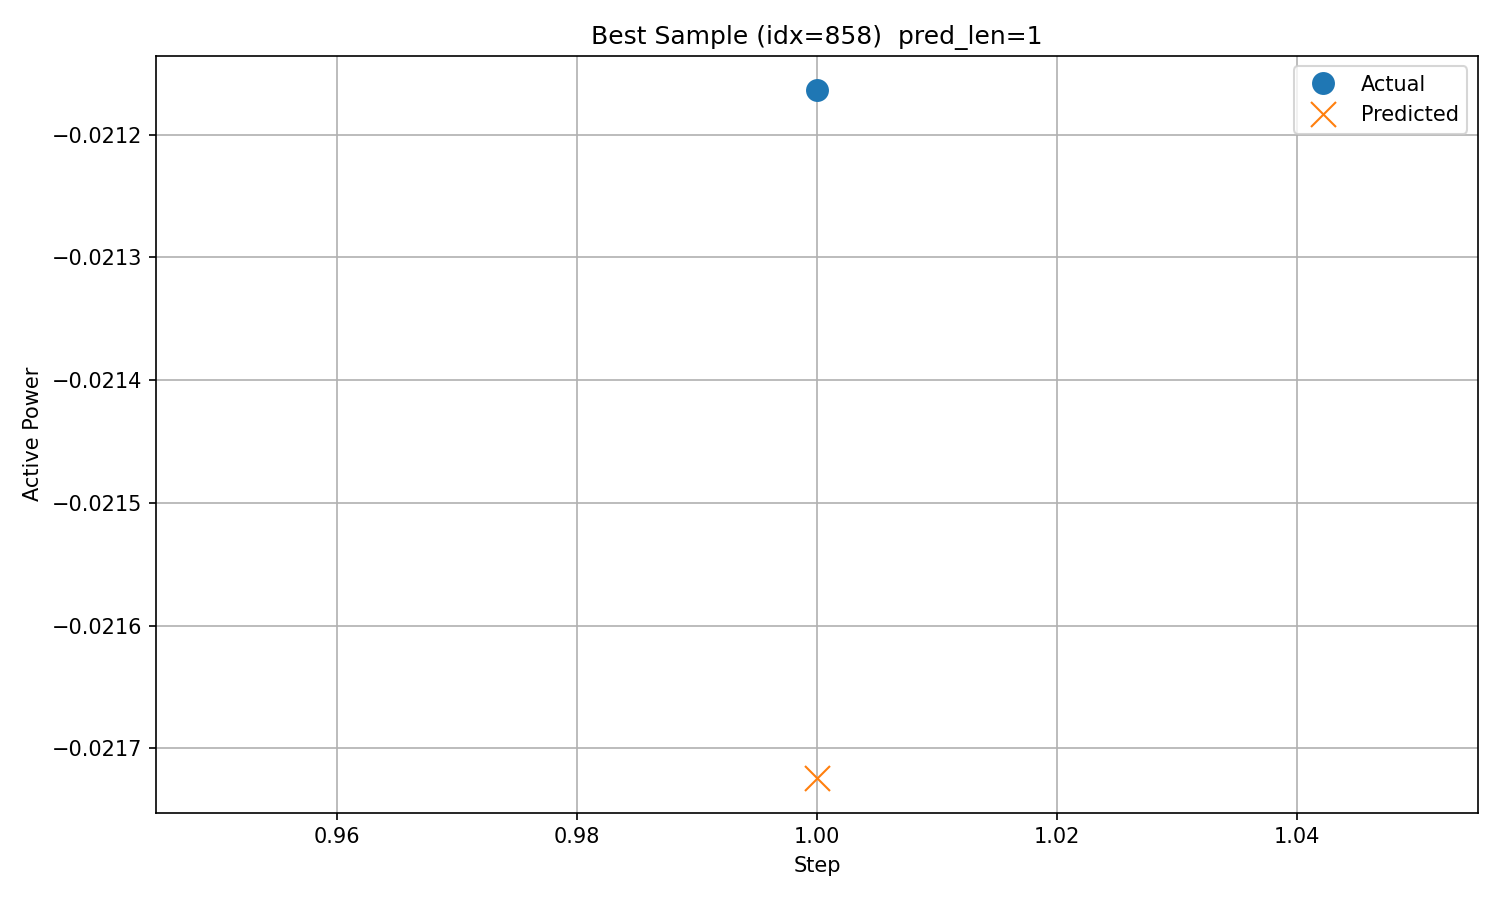

The table this chart was drawn from, first rows:
timestamp, step, actual, predicted
2017/12/31 22:00, 1, -0.02116, -0.02172
